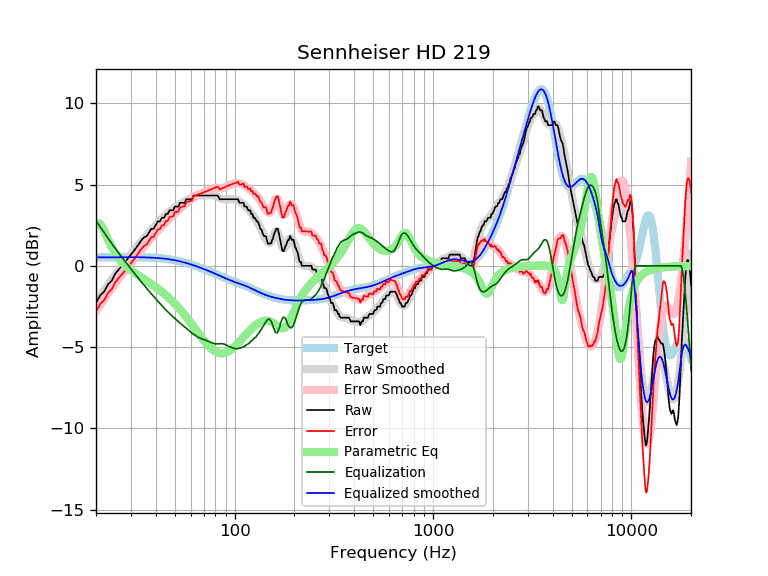

Values plotted in this chart, from the file beside it:
frequency, raw, error, smoothed, error_smoothed, equalization, parametric_eq, equalized_raw, equalized_smoothed, target
20, -2.28, -2.80, -2.26, -2.78, 2.78, 2.65, 0.50, 0.52, 0.52
21, -1.82, -2.34, -1.88, -2.40, 2.40, 2.59, 0.58, 0.52, 0.52
22, -1.58, -2.10, -1.52, -2.04, 2.04, 2.15, 0.46, 0.53, 0.52
23, -1.14, -1.66, -1.17, -1.70, 1.70, 1.62, 0.56, 0.53, 0.53
24, -0.91, -1.44, -0.85, -1.38, 1.38, 1.15, 0.47, 0.53, 0.53
25, -0.49, -1.02, -0.55, -1.08, 1.08, 0.77, 0.59, 0.53, 0.53
26, -0.23, -0.76, -0.27, -0.80, 0.80, 0.47, 0.57, 0.53, 0.53
27, 0.00, -0.53, -0.00, -0.53, 0.53, 0.24, 0.53, 0.53, 0.53
28, 0.23, -0.30, 0.25, -0.28, 0.28, 0.04, 0.51, 0.53, 0.53
29, 0.46, -0.07, 0.49, -0.04, 0.04, -0.12, 0.51, 0.53, 0.53
30, 0.69, 0.16, 0.72, 0.19, -0.19, -0.26, 0.51, 0.53, 0.53
31, 0.91, 0.38, 0.94, 0.41, -0.41, -0.39, 0.51, 0.53, 0.53
32, 1.14, 0.61, 1.15, 0.62, -0.62, -0.51, 0.52, 0.53, 0.53
33, 1.37, 0.84, 1.35, 0.82, -0.82, -0.62, 0.55, 0.53, 0.53
34, 1.60, 1.08, 1.54, 1.02, -1.02, -0.72, 0.59, 0.53, 0.53
35, 1.76, 1.24, 1.73, 1.20, -1.20, -0.82, 0.56, 0.52, 0.52
36, 1.83, 1.31, 1.90, 1.38, -1.38, -0.92, 0.45, 0.52, 0.52
37, 2.05, 1.54, 2.06, 1.55, -1.55, -1.02, 0.50, 0.51, 0.51
38, 2.28, 1.77, 2.22, 1.71, -1.71, -1.11, 0.57, 0.51, 0.51
39, 2.28, 1.78, 2.37, 1.87, -1.87, -1.21, 0.41, 0.50, 0.50
40, 2.51, 2.02, 2.52, 2.02, -2.02, -1.30, 0.49, 0.49, 0.49
41, 2.73, 2.25, 2.66, 2.17, -2.17, -1.40, 0.56, 0.48, 0.48
42, 2.74, 2.27, 2.79, 2.31, -2.31, -1.50, 0.43, 0.47, 0.47
43, 2.96, 2.50, 2.91, 2.45, -2.45, -1.60, 0.51, 0.46, 0.46
44, 2.96, 2.51, 3.03, 2.58, -2.58, -1.70, 0.38, 0.45, 0.45
45, 3.19, 2.76, 3.14, 2.71, -2.71, -1.80, 0.49, 0.44, 0.44
46, 3.19, 2.77, 3.24, 2.82, -2.82, -1.91, 0.37, 0.42, 0.42
47, 3.42, 3.02, 3.34, 2.93, -2.93, -2.01, 0.49, 0.40, 0.40
48, 3.42, 3.04, 3.43, 3.04, -3.04, -2.12, 0.38, 0.39, 0.39
49, 3.42, 3.06, 3.51, 3.14, -3.14, -2.23, 0.28, 0.37, 0.37
50, 3.65, 3.31, 3.59, 3.24, -3.24, -2.34, 0.41, 0.35, 0.35
51, 3.65, 3.33, 3.66, 3.34, -3.34, -2.45, 0.32, 0.33, 0.33
52, 3.65, 3.35, 3.73, 3.43, -3.43, -2.56, 0.22, 0.30, 0.30
53, 3.88, 3.60, 3.79, 3.51, -3.51, -2.68, 0.37, 0.28, 0.28
54, 3.88, 3.63, 3.86, 3.60, -3.60, -2.79, 0.28, 0.26, 0.26
55, 3.88, 3.65, 3.91, 3.68, -3.68, -2.91, 0.20, 0.23, 0.23
56, 3.88, 3.68, 3.97, 3.76, -3.76, -3.03, 0.12, 0.21, 0.21
57, 4.10, 3.92, 4.02, 3.84, -3.84, -3.14, 0.26, 0.18, 0.18
58, 4.10, 3.95, 4.07, 3.92, -3.92, -3.26, 0.19, 0.15, 0.15
59, 4.10, 3.98, 4.12, 3.99, -3.99, -3.38, 0.11, 0.12, 0.12
60, 4.10, 4.01, 4.16, 4.07, -4.07, -3.50, 0.04, 0.10, 0.10
61, 4.10, 4.03, 4.21, 4.14, -4.14, -3.62, -0.04, 0.07, 0.07
62, 4.33, 4.29, 4.25, 4.21, -4.21, -3.73, 0.13, 0.04, 0.04
63, 4.33, 4.32, 4.28, 4.27, -4.27, -3.85, 0.06, 0.01, 0.01
64, 4.33, 4.35, 4.31, 4.33, -4.33, -3.96, 0.01, -0.02, -0.02
65, 4.33, 4.38, 4.33, 4.37, -4.37, -4.08, -0.04, -0.05, -0.05
66, 4.33, 4.41, 4.34, 4.41, -4.41, -4.19, -0.08, -0.08, -0.08
67, 4.33, 4.44, 4.34, 4.45, -4.45, -4.29, -0.12, -0.11, -0.11
68, 4.33, 4.47, 4.34, 4.48, -4.48, -4.40, -0.15, -0.14, -0.14
69, 4.33, 4.50, 4.34, 4.51, -4.51, -4.50, -0.17, -0.17, -0.17
70, 4.33, 4.53, 4.34, 4.53, -4.53, -4.59, -0.20, -0.20, -0.20
71, 4.33, 4.56, 4.33, 4.56, -4.56, -4.69, -0.23, -0.23, -0.23
72, 4.33, 4.59, 4.33, 4.59, -4.59, -4.77, -0.26, -0.26, -0.26
73, 4.33, 4.62, 4.33, 4.62, -4.62, -4.86, -0.29, -0.28, -0.29
74, 4.33, 4.65, 4.34, 4.65, -4.65, -4.93, -0.32, -0.31, -0.31
75, 4.33, 4.68, 4.34, 4.68, -4.68, -5.01, -0.35, -0.34, -0.34
76, 4.33, 4.71, 4.34, 4.72, -4.72, -5.07, -0.38, -0.37, -0.37
77, 4.33, 4.73, 4.34, 4.75, -4.75, -5.13, -0.41, -0.40, -0.40
78, 4.33, 4.76, 4.34, 4.77, -4.77, -5.19, -0.44, -0.43, -0.43
79, 4.33, 4.79, 4.33, 4.79, -4.79, -5.23, -0.46, -0.46, -0.46
... 553 more rows
